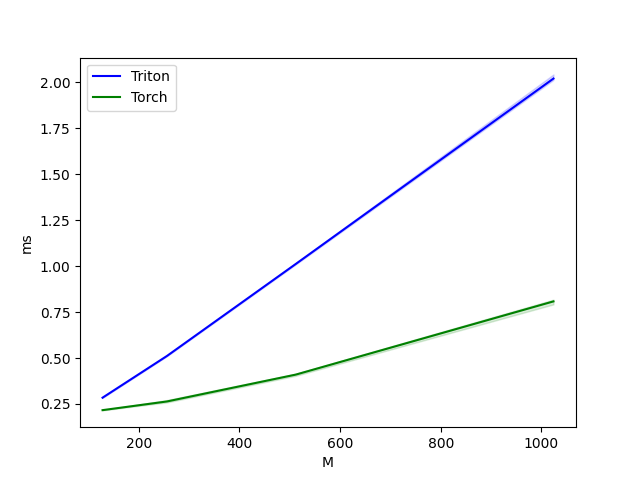

Data behind this chart, as committed beside it:
M, Triton, Torch
128, 0.2842, 0.2165
256, 0.5112, 0.2637
512, 1.012, 0.4098
1024, 2.02, 0.808
